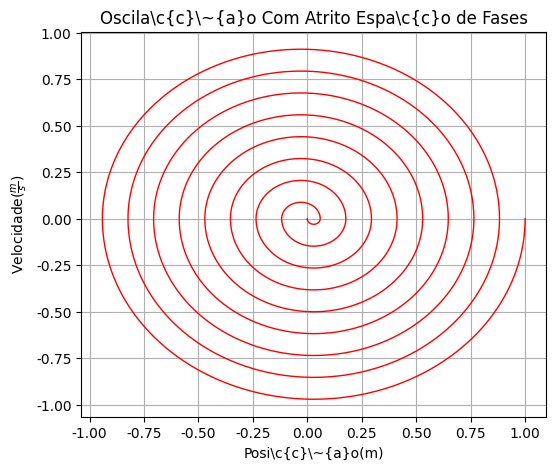

Here is the Python script that generated this plot:
import matplotlib.pyplot as plt
import numpy as np

def verlet(xt,vt):
	p=xt+vt*dt+0.5*(-xt*(k/m)-(np.sign(vt)*fat))*dt**2
	f=vt+0.5*((-p*(k/m)-(np.sign(vt)*fat))+(-xt*(k/m)-(np.sign(vt)*fat)))*dt
	return p,f

mi=0.003
m=1
k=1
g=9.8
n=m*g
fat=mi*n
dt=0.001
t=[0]
xt1=1
vt1=0
t1=0
x=[1]
v=[0]

while t1<55:
	t1+=dt
	xt1,vt1=verlet(xt1,vt1)
	x.append(xt1)
	v.append(vt1)
	t.append(t1)

plt.figure(figsize=(6,5), dpi=96)

ax=plt.gca()
ax.xaxis.set_ticks_position('bottom')
ax.yaxis.set_ticks_position('left')
ax.autoscale()

plt.rc('text', usetex=True)
plt.rc('font', **{'sans-serif' : 'Arial', 'family' : 'sans-serif'})
plt.xlabel(r'Posi\c{c}\~{a}o(m)')
plt.ylabel(r'Velocidade($\frac{m}{s}$)')

plt.title(r'Oscila\c{c}\~{a}o Com Atrito Espa\c{c}o de Fases', fontsize=12)
plt.grid()
plt.plot(x,v, 'r-', linewidth=1)
plt.savefig("XxV.pdf", dpi=96)
plt.show()
